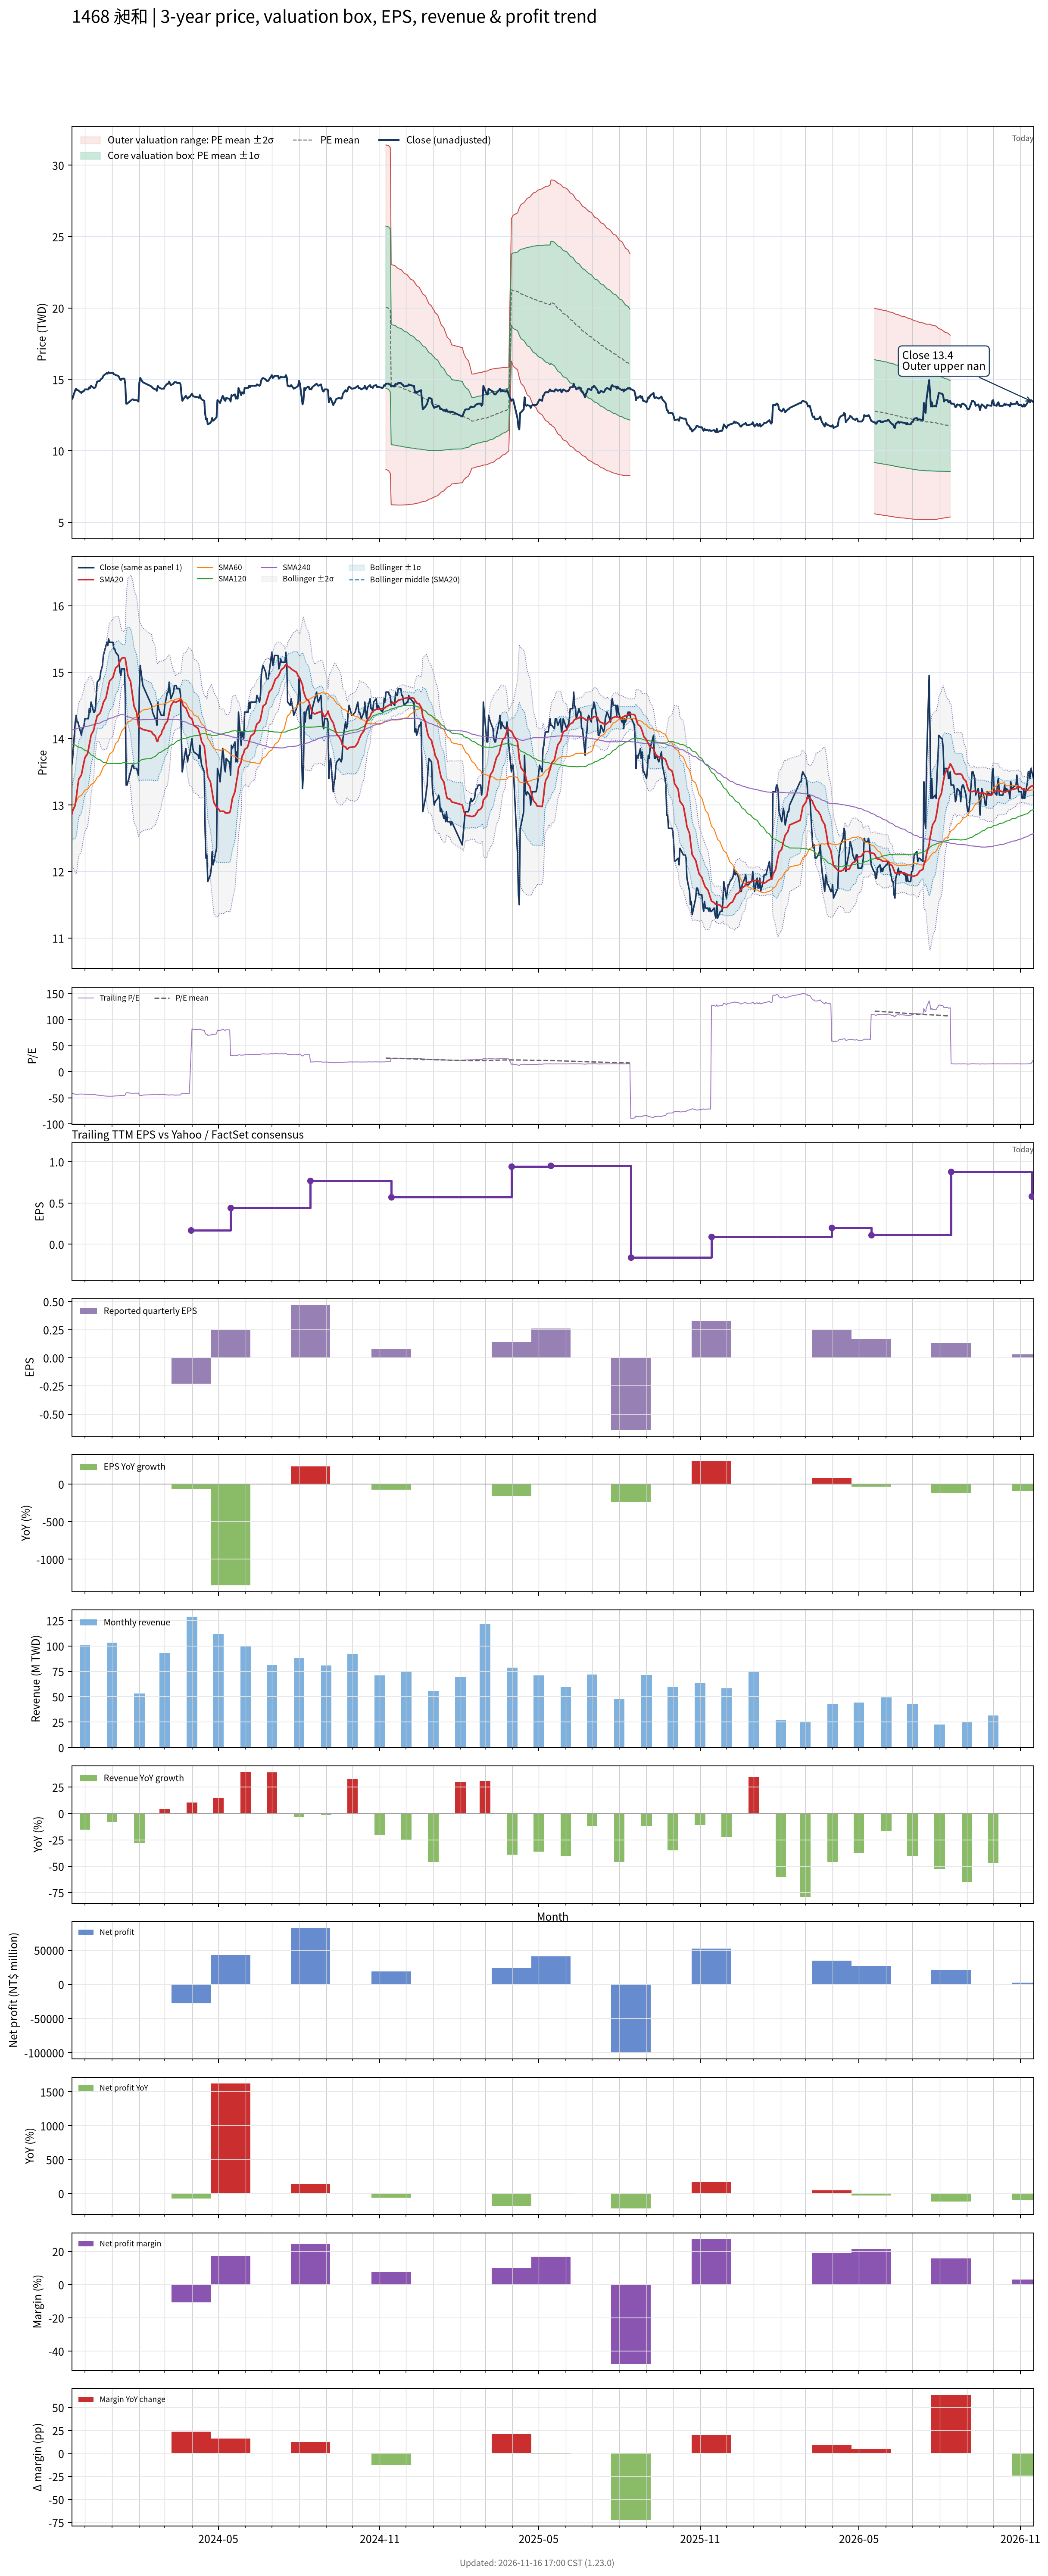

The data file committed next to this chart (first rows):
# chart-version: skill-stock-dynamic-val…
date, close, available_date, period_end, eps, ttm_eps, pe, pe_mean, pe_std, price_m2, price_m1, price_mean, price_p1, price_p2, forward_eps, forward_pe, forward_pe_mean, forward_pe_std, forward_price_m2, forward_price_m1, forward_price_mean, forward_price_p1, forward_price_p2, sma20
2023-11-16, 13.6, 2023-11-14, 2023-09-30, 0.28, -0.33, -41.21, , , , , , , , , , , , , , , , , 12.85
2023-11-17, 13.7, 2023-11-14, 2023-09-30, 0.28, -0.33, -41.52, , , , , , , , , , , , , , , , , 12.91
2023-11-20, 14.25, 2023-11-14, 2023-09-30, 0.28, -0.33, -43.18, , , , , , , , , , , , , , , , , 13
2023-11-21, 14.35, 2023-11-14, 2023-09-30, 0.28, -0.33, -43.48, , , , , , , , , , , , , , , , , 13.1
2023-11-22, 14.25, 2023-11-14, 2023-09-30, 0.28, -0.33, -43.18, , , , , , , , , , , , , , , , , 13.2
2023-11-23, 14.25, 2023-11-14, 2023-09-30, 0.28, -0.33, -43.18, , , , , , , , , , , , , , , , , 13.3
2023-11-24, 14.2, 2023-11-14, 2023-09-30, 0.28, -0.33, -43.03, , , , , , , , , , , , , , , , , 13.39
2023-11-27, 14.05, 2023-11-14, 2023-09-30, 0.28, -0.33, -42.58, , , , , , , , , , , , , , , , , 13.45
2023-11-28, 14.15, 2023-11-14, 2023-09-30, 0.28, -0.33, -42.88, , , , , , , , , , , , , , , , , 13.52
2023-11-29, 14.15, 2023-11-14, 2023-09-30, 0.28, -0.33, -42.88, , , , , , , , , , , , , , , , , 13.59
2023-11-30, 14.2, 2023-11-14, 2023-09-30, 0.28, -0.33, -43.03, , , , , , , , , , , , , , , , , 13.65
2023-12-01, 14.3, 2023-11-14, 2023-09-30, 0.28, -0.33, -43.33, , , , , , , , , , , , , , , , , 13.71
2023-12-04, 14.3, 2023-11-14, 2023-09-30, 0.28, -0.33, -43.33, , , , , , , , , , , , , , , , , 13.77
2023-12-05, 14.3, 2023-11-14, 2023-09-30, 0.28, -0.33, -43.33, , , , , , , , , , , , , , , , , 13.84
2023-12-06, 14.45, 2023-11-14, 2023-09-30, 0.28, -0.33, -43.79, , , , , , , , , , , , , , , , , 13.91
2023-12-07, 14.4, 2023-11-14, 2023-09-30, 0.28, -0.33, -43.64, , , , , , , , , , , , , , , , , 13.97
2023-12-08, 14.55, 2023-11-14, 2023-09-30, 0.28, -0.33, -44.09, , , , , , , , , , , , , , , , , 14.05
2023-12-11, 14.4, 2023-11-14, 2023-09-30, 0.28, -0.33, -43.64, , , , , , , , , , , , , , , , , 14.12
2023-12-12, 14.4, 2023-11-14, 2023-09-30, 0.28, -0.33, -43.64, , , , , , , , , , , , , , , , , 14.19
2023-12-13, 14.45, 2023-11-14, 2023-09-30, 0.28, -0.33, -43.79, , , , , , , , , , , , , , , , , 14.23
2023-12-14, 14.65, 2023-11-14, 2023-09-30, 0.28, -0.33, -44.39, , , , , , , , , , , , , , , , , 14.29
2023-12-15, 14.85, 2023-11-14, 2023-09-30, 0.28, -0.33, -45, , , , , , , , , , , , , , , , , 14.35
2023-12-18, 14.9, 2023-11-14, 2023-09-30, 0.28, -0.33, -45.15, , , , , , , , , , , , , , , , , 14.38
2023-12-19, 15, 2023-11-14, 2023-09-30, 0.28, -0.33, -45.45, , , , , , , , , , , , , , , , , 14.41
2023-12-20, 15.05, 2023-11-14, 2023-09-30, 0.28, -0.33, -45.61, , , , , , , , , , , , , , , , , 14.45
2023-12-21, 15.1, 2023-11-14, 2023-09-30, 0.28, -0.33, -45.76, , , , , , , , , , , , , , , , , 14.49
2023-12-22, 15.25, 2023-11-14, 2023-09-30, 0.28, -0.33, -46.21, , , , , , , , , , , , , , , , , 14.54
2023-12-25, 15.4, 2023-11-14, 2023-09-30, 0.28, -0.33, -46.67, , , , , , , , , , , , , , , , , 14.61
2023-12-26, 15.45, 2023-11-14, 2023-09-30, 0.28, -0.33, -46.82, , , , , , , , , , , , , , , , , 14.68
2023-12-27, 15.4, 2023-11-14, 2023-09-30, 0.28, -0.33, -46.67, , , , , , , , , , , , , , , , , 14.74
2023-12-28, 15.5, 2023-11-14, 2023-09-30, 0.28, -0.33, -46.97, , , , , , , , , , , , , , , , , 14.8
2023-12-29, 15.45, 2023-11-14, 2023-09-30, 0.28, -0.33, -46.82, , , , , , , , , , , , , , , , , 14.86
2024-01-02, 15.45, 2023-11-14, 2023-09-30, 0.28, -0.33, -46.82, , , , , , , , , , , , , , , , , 14.92
2024-01-03, 15.35, 2023-11-14, 2023-09-30, 0.28, -0.33, -46.52, , , , , , , , , , , , , , , , , 14.97
2024-01-04, 15.35, 2023-11-14, 2023-09-30, 0.28, -0.33, -46.52, , , , , , , , , , , , , , , , , 15.02
2024-01-05, 15.3, 2023-11-14, 2023-09-30, 0.28, -0.33, -46.36, , , , , , , , , , , , , , , , , 15.06
2024-01-08, 15.25, 2023-11-14, 2023-09-30, 0.28, -0.33, -46.21, , , , , , , , , , , , , , , , , 15.1
2024-01-09, 15.15, 2023-11-14, 2023-09-30, 0.28, -0.33, -45.91, , , , , , , , , , , , , , , , , 15.13
2024-01-10, 15, 2023-11-14, 2023-09-30, 0.28, -0.33, -45.45, , , , , , , , , , , , , , , , , 15.16
2024-01-11, 14.95, 2023-11-14, 2023-09-30, 0.28, -0.33, -45.3, , , , , , , , , , , , , , , , , 15.19
2024-01-12, 15.05, 2023-11-14, 2023-09-30, 0.28, -0.33, -45.61, , , , , , , , , , , , , , , , , 15.21
2024-01-15, 15.05, 2023-11-14, 2023-09-30, 0.28, -0.33, -45.61, , , , , , , , , , , , , , , , , 15.22
2024-01-16, 14.65, 2023-11-14, 2023-09-30, 0.28, -0.33, -44.39, , , , , , , , , , , , , , , , , 15.21
2024-01-17, 13.3, 2023-11-14, 2023-09-30, 0.28, -0.33, -40.3, , , , , , , , , , , , , , , , , 15.12
2024-01-18, 13.3, 2023-11-14, 2023-09-30, 0.28, -0.33, -40.3, , , , , , , , , , , , , , , , , 15.04
2024-01-19, 13.35, 2023-11-14, 2023-09-30, 0.28, -0.33, -40.45, , , , , , , , , , , , , , , , , 14.95
2024-01-22, 13.5, 2023-11-14, 2023-09-30, 0.28, -0.33, -40.91, , , , , , , , , , , , , , , , , 14.86
2024-01-23, 13.55, 2023-11-14, 2023-09-30, 0.28, -0.33, -41.06, , , , , , , , , , , , , , , , , 14.77
2024-01-24, 13.6, 2023-11-14, 2023-09-30, 0.28, -0.33, -41.21, , , , , , , , , , , , , , , , , 14.68
2024-01-25, 13.6, 2023-11-14, 2023-09-30, 0.28, -0.33, -41.21, , , , , , , , , , , , , , , , , 14.59
2024-01-26, 13.55, 2023-11-14, 2023-09-30, 0.28, -0.33, -41.06, , , , , , , , , , , , , , , , , 14.49
2024-01-29, 13.55, 2023-11-14, 2023-09-30, 0.28, -0.33, -41.06, , , , , , , , , , , , , , , , , 14.39
2024-01-30, 13.5, 2023-11-14, 2023-09-30, 0.28, -0.33, -40.91, , , , , , , , , , , , , , , , , 14.29
2024-01-31, 13.45, 2023-11-14, 2023-09-30, 0.28, -0.33, -40.76, , , , , , , , , , , , , , , , , 14.2
2024-02-01, 14.75, 2023-11-14, 2023-09-30, 0.28, -0.33, -44.7, , , , , , , , , , , , , , , , , 14.17
2024-02-02, 15.1, 2023-11-14, 2023-09-30, 0.28, -0.33, -45.76, , , , , , , , , , , , , , , , , 14.16
2024-02-05, 14.8, 2023-11-14, 2023-09-30, 0.28, -0.33, -44.85, , , , , , , , , , , , , , , , , 14.14
2024-02-15, 14.5, 2023-11-14, 2023-09-30, 0.28, -0.33, -43.94, , , , , , , , , , , , , , , , , 14.11
2024-02-16, 14.4, 2023-11-14, 2023-09-30, 0.28, -0.33, -43.64, , , , , , , , , , , , , , , , , 14.07
... 667 more rows
